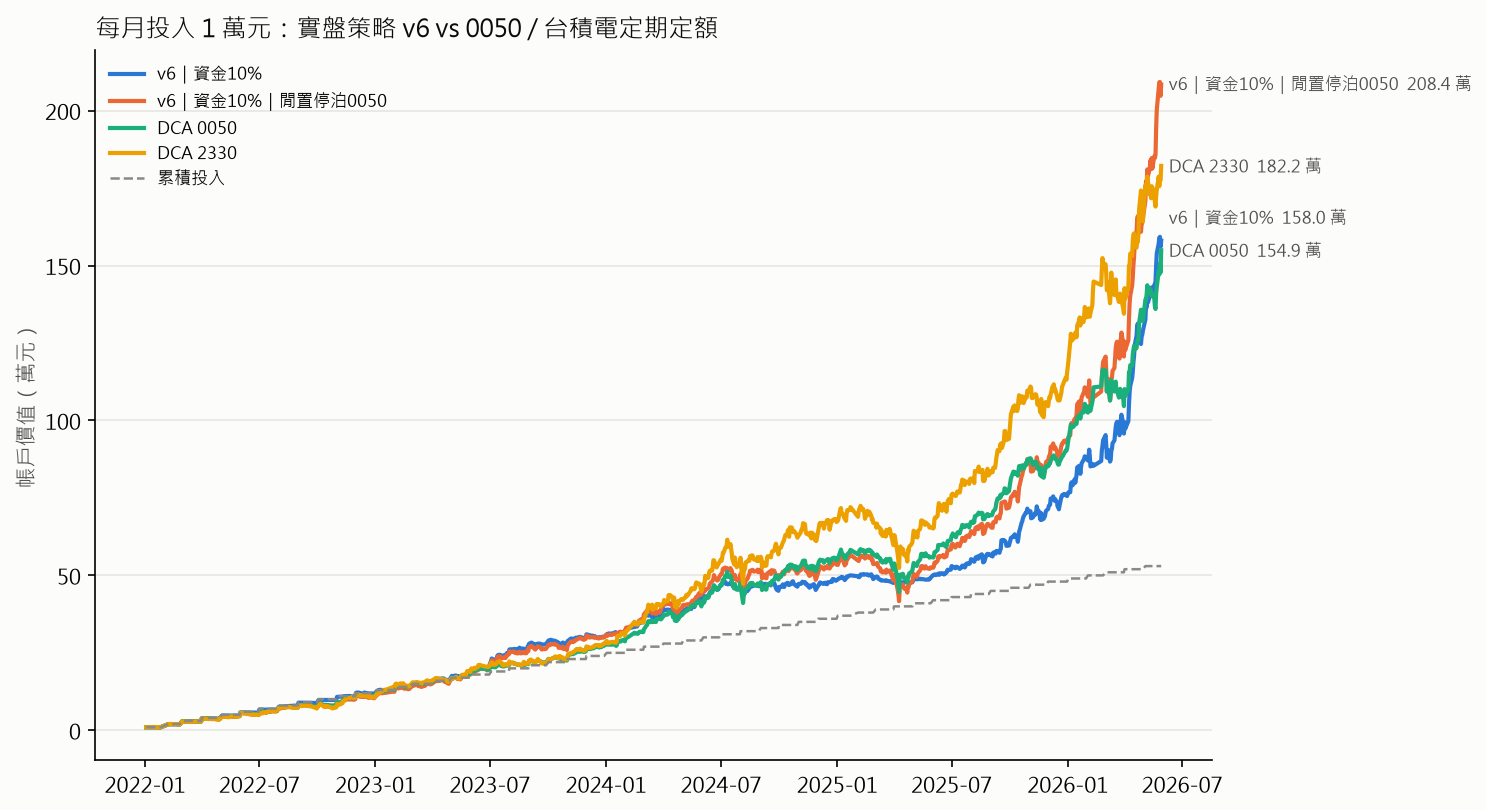

Source data for this figure (header and first rows):
date, v4｜風險1%, v4｜資金10%, v5｜風險1%, v5｜資金10%, v6｜風險1%, v6｜風險1%｜閒置停泊0050, v6｜資金10%, v6｜資金10%｜閒置停泊0050, v6A｜風險1%, v6A｜資金10%, v6−HTF｜風險1%, v6−HTF｜資金10%, v6G｜風險1%, v6G｜資金10%, DCA 0050, DCA 2330, 累積投入
2022-01-03, 10000, 10000, 10000, 10000, 10000, 9986, 10000, 9986, 10000, 10000, 10000, 10000, 10000, 10000, 9986, 9986, 10000
2022-01-04, 10000, 10000, 10000, 10000, 10000, 10204, 10000, 10204, 10000, 10000, 10000, 10000, 10000, 10000, 10203, 10376, 10000
2022-01-05, 10000, 10000, 10000, 10000, 10000, 10184, 10000, 10184, 10000, 10000, 10000, 10000, 10000, 10000, 10183, 10283, 10000
2022-01-06, 10000, 10000, 10000, 10000, 10000, 10088, 10000, 10088, 10000, 10000, 10000, 10000, 10000, 10000, 10088, 10189, 10000
2022-01-07, 10000, 10000, 10000, 10000, 10000, 9999, 10000, 9999, 10000, 10000, 10000, 10000, 10000, 10000, 9999, 10033, 10000
2022-01-10, 10000, 10000, 10000, 10000, 10000, 10064, 10000, 10064, 10000, 10000, 10000, 10000, 10000, 10000, 10064, 10173, 10000
2022-01-11, 10000, 10000, 10000, 10000, 10000, 10115, 10000, 10115, 10000, 10000, 10000, 10000, 10000, 10000, 10115, 10298, 10000
2022-01-12, 10000, 10000, 10000, 10000, 10000, 10201, 10000, 10201, 10000, 10000, 10000, 10000, 10000, 10000, 10200, 10439, 10000
2022-01-13, 10000, 10000, 10000, 10000, 10000, 10252, 10000, 10252, 10000, 10000, 10000, 10000, 10000, 10000, 10251, 10455, 10000
2022-01-14, 10000, 10000, 10000, 10000, 10000, 10252, 10000, 10252, 10000, 10000, 10000, 10000, 10000, 10000, 10251, 10626, 10000
2022-01-17, 10000, 10000, 10000, 10000, 10000, 10368, 10000, 10368, 10000, 10000, 10000, 10000, 10000, 10000, 10367, 10798, 10000
2022-01-18, 9999, 9999, 9999, 9999, 9999, 10249, 9999, 10249, 9999, 9999, 9999, 9999, 10000, 10000, 10251, 10470, 10000
2022-01-19, 9944, 9943, 9944, 9943, 9944, 10078, 9943, 10078, 9944, 9943, 9944, 9943, 9999, 9999, 10129, 10345, 10000
2022-01-20, 9957, 9959, 9957, 9959, 9957, 10126, 9959, 10127, 9957, 9959, 9957, 9959, 10015, 10017, 10169, 10298, 10000
2022-01-21, 9863, 9855, 9863, 9855, 9863, 9842, 9855, 9837, 9863, 9855, 9863, 9855, 9953, 9945, 9944, 10142, 10000
2022-01-24, 9838, 9829, 9838, 9829, 9839, 9895, 9830, 9888, 9839, 9830, 9839, 9830, 9949, 9941, 10037, 10330, 10000
2022-01-25, 9815, 9811, 9815, 9811, 9788, 9695, 9771, 9681, 9788, 9771, 9788, 9771, 9898, 9881, 9874, 10142, 10000
2022-01-26, 9822, 9822, 9822, 9822, 9788, 9688, 9771, 9674, 9788, 9771, 9788, 9771, 9898, 9881, 9867, 10064, 10000
2022-02-07, 19844, 19855, 19844, 19855, 19788, 19725, 19771, 19711, 19788, 19771, 19788, 19771, 19898, 19881, 19905, 20034, 20000
2022-02-08, 19835, 19845, 19842, 19854, 19785, 19802, 19768, 19787, 19785, 19768, 19785, 19768, 19898, 19881, 19989, 19816, 20000
2022-02-09, 19859, 19864, 19853, 19864, 19801, 19874, 19785, 19857, 19801, 19785, 19801, 19785, 19896, 19878, 20059, 19972, 20000
2022-02-10, 19743, 19700, 19793, 19767, 19741, 19991, 19701, 19933, 19741, 19701, 19741, 19701, 19882, 19862, 20289, 20472, 20000
2022-02-11, 19763, 19721, 19830, 19805, 19684, 19924, 19628, 19850, 19684, 19628, 19684, 19628, 19868, 19846, 20275, 20503, 20000
2022-02-14, 19537, 19466, 19695, 19653, 19649, 19650, 19588, 19592, 19649, 19588, 19649, 19588, 19820, 19792, 19961, 20097, 20000
2022-02-15, 19516, 19415, 19598, 19514, 19580, 19511, 19478, 19419, 19580, 19478, 19580, 19478, 19831, 19805, 19870, 19972, 20000
2022-02-16, 19777, 19664, 19803, 19711, 19682, 19860, 19573, 19742, 19682, 19573, 19682, 19573, 19932, 19920, 20198, 20378, 20000
2022-02-17, 19661, 19537, 19716, 19616, 19598, 19788, 19477, 19656, 19598, 19477, 19598, 19477, 19887, 19869, 20212, 20347, 20000
2022-02-18, 19737, 19624, 19760, 19648, 19675, 19823, 19557, 19697, 19675, 19557, 19675, 19557, 19885, 19866, 20156, 20097, 20000
2022-02-21, 19478, 19296, 19609, 19467, 19542, 19659, 19391, 19501, 19542, 19391, 19542, 19391, 19868, 19846, 20115, 19941, 20000
2022-02-22, 19183, 18938, 19449, 19275, 19459, 19370, 19286, 19207, 19459, 19286, 19459, 19286, 19823, 19795, 19842, 19784, 20000
2022-02-23, 19387, 19208, 19551, 19414, 19561, 19513, 19425, 19385, 19561, 19425, 19561, 19425, 19831, 19805, 19898, 19722, 20000
2022-02-24, 19043, 18753, 19385, 19198, 19409, 18995, 19225, 18848, 19409, 19225, 19409, 19225, 19775, 19741, 19416, 19066, 20000
2022-02-25, 19065, 18779, 19403, 19216, 19408, 18959, 19223, 18813, 19408, 19223, 19408, 19223, 19781, 19747, 19374, 19066, 20000
2022-03-01, 29300, 29053, 29537, 29361, 29477, 29234, 29302, 29091, 29477, 29302, 29477, 29302, 29823, 29795, 29632, 29052, 30000
2022-03-02, 29276, 29013, 29539, 29357, 29443, 29053, 29263, 28908, 29443, 29263, 29443, 29263, 29820, 29792, 29464, 28908, 30000
2022-03-03, 29355, 29117, 29553, 29371, 29443, 29107, 29262, 28961, 29443, 29262, 29443, 29262, 29823, 29795, 29527, 28956, 30000
2022-03-04, 29258, 28990, 29514, 29322, 29374, 28762, 29183, 28611, 29374, 29183, 29374, 29183, 29792, 29760, 29211, 28621, 30000
2022-03-07, 28865, 28531, 29299, 29092, 29279, 27846, 29074, 27701, 29279, 29074, 29279, 29074, 29728, 29686, 28273, 27714, 30000
2022-03-08, 28652, 28281, 29168, 28952, 29218, 27257, 29004, 27116, 29218, 29004, 29218, 29004, 29696, 29650, 27672, 27092, 30000
2022-03-09, 28616, 28255, 29136, 28922, 29233, 27536, 29020, 27393, 29233, 29020, 29233, 29020, 29696, 29650, 27957, 27331, 30000
2022-03-10, 28797, 28478, 29271, 29063, 29270, 28330, 29065, 28181, 29270, 29065, 29270, 29065, 29696, 29650, 28768, 28239, 30000
2022-03-11, 28851, 28547, 29259, 29048, 29249, 27926, 29039, 27779, 29249, 29039, 29249, 29039, 29696, 29650, 28357, 27666, 30000
2022-03-14, 28680, 28348, 29227, 29013, 29227, 27904, 29014, 27754, 29227, 29014, 29227, 29014, 29696, 29650, 28357, 27522, 30000
2022-03-15, 28246, 27828, 29082, 28861, 29190, 27325, 28971, 27177, 29190, 28971, 29190, 28971, 29696, 29650, 27778, 26853, 30000
2022-03-16, 28190, 27774, 28998, 28777, 29190, 27439, 28971, 27291, 29190, 28971, 29190, 28971, 29696, 29650, 27893, 26986, 30000
2022-03-17, 28346, 28006, 28998, 28777, 29190, 28311, 28971, 28158, 29190, 28971, 29190, 28971, 29696, 29650, 28779, 28138, 30000
2022-03-18, 28337, 28003, 28995, 28773, 29190, 28249, 28971, 28096, 29190, 28971, 29190, 28971, 29696, 29650, 28715, 28090, 30000
2022-03-21, 28334, 27986, 29023, 28805, 29190, 28435, 28971, 28281, 29190, 28971, 29190, 28971, 29696, 29650, 28905, 28330, 30000
2022-03-22, 28411, 28060, 29091, 28878, 29190, 28394, 28971, 28240, 29190, 28971, 29190, 28971, 29696, 29650, 28863, 28186, 30000
2022-03-23, 28418, 28072, 29116, 28906, 29190, 28664, 28971, 28508, 29190, 28971, 29190, 28971, 29696, 29650, 29137, 28522, 30000
2022-03-24, 28445, 28062, 29135, 28927, 29190, 28643, 28971, 28488, 29190, 28971, 29190, 28971, 29696, 29650, 29116, 28570, 30000
2022-03-25, 28293, 27871, 29126, 28917, 29190, 28684, 28971, 28529, 29190, 28971, 29190, 28971, 29696, 29650, 29158, 28906, 30000
2022-03-28, 28056, 27542, 29119, 28910, 29190, 28373, 28971, 28219, 29190, 28971, 29190, 28971, 29696, 29650, 28842, 28234, 30000
2022-03-29, 28197, 27738, 29144, 28934, 29189, 28401, 28967, 28240, 29189, 28967, 29189, 28967, 29695, 29646, 28874, 28474, 30000
2022-03-30, 28312, 27782, 29177, 28862, 29138, 28698, 28804, 28406, 29138, 28804, 29138, 28804, 29644, 29478, 29232, 29002, 30000
2022-03-31, 28007, 27383, 29097, 28775, 29138, 28608, 28804, 28322, 29138, 28804, 29138, 28804, 29644, 29478, 29137, 28858, 30000
2022-04-01, 38042, 37305, 39153, 38744, 39095, 38324, 38665, 37964, 39095, 38665, 39095, 38665, 39601, 39334, 38880, 38460, 40000
2022-04-06, 37808, 36970, 39103, 38706, 39097, 38124, 38683, 37789, 39097, 38683, 39097, 38683, 39603, 39352, 38682, 37749, 40000
2022-04-07, 37252, 36270, 38700, 38207, 38783, 37210, 38282, 36833, 38783, 38282, 38783, 38282, 39283, 38942, 37986, 36973, 40000
2022-04-08, 37459, 36575, 38842, 38433, 38907, 37514, 38487, 37203, 38907, 38487, 38907, 38487, 39409, 39153, 38199, 37038, 40000
... 1,005 more rows
